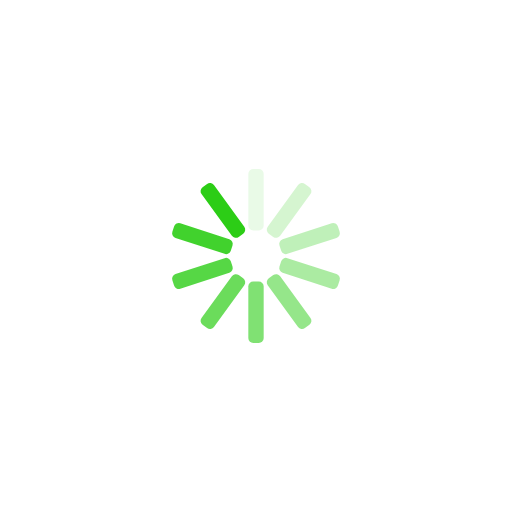
t = 0.00 s
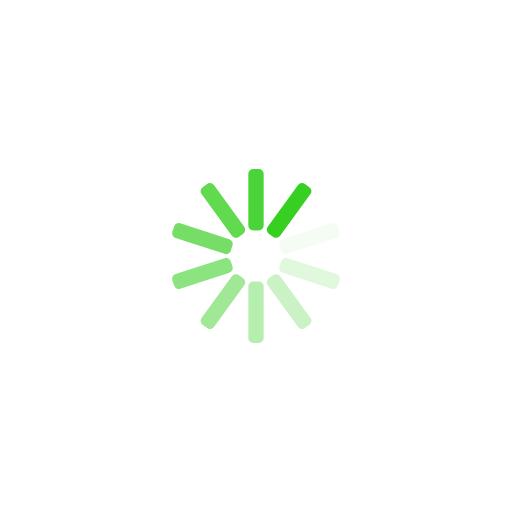
t = 0.41 s
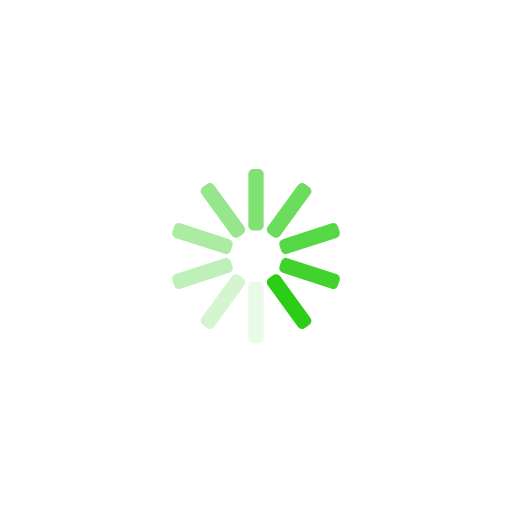
t = 0.82 s
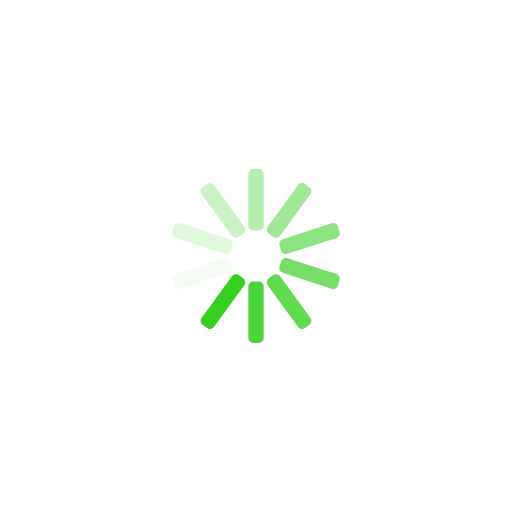
t = 1.23 s

The animated SVG that drew these frames (rendered in a browser with its animation timeline set to each time). Animation: 10 SMIL elements (animate=10); one cycle of 1.64 s, repeats indefinitely.

<?xml version="1.0" encoding="utf-8"?>
<svg xmlns="http://www.w3.org/2000/svg" xmlns:xlink="http://www.w3.org/1999/xlink" style="margin: auto; background: none; display: block; shape-rendering: auto;" width="184px" height="184px" viewBox="0 0 100 100" preserveAspectRatio="xMidYMid">
<g transform="rotate(0 50 50)">
  <rect x="48.5" y="33" rx="0.96" ry="0.96" width="3" height="12" fill="#2ccd16">
    <animate attributeName="opacity" values="1;0" keyTimes="0;1" dur="1.6393442622950818s" begin="-1.4754098360655734s" repeatCount="indefinite"></animate>
  </rect>
</g><g transform="rotate(36 50 50)">
  <rect x="48.5" y="33" rx="0.96" ry="0.96" width="3" height="12" fill="#2ccd16">
    <animate attributeName="opacity" values="1;0" keyTimes="0;1" dur="1.6393442622950818s" begin="-1.3114754098360653s" repeatCount="indefinite"></animate>
  </rect>
</g><g transform="rotate(72 50 50)">
  <rect x="48.5" y="33" rx="0.96" ry="0.96" width="3" height="12" fill="#2ccd16">
    <animate attributeName="opacity" values="1;0" keyTimes="0;1" dur="1.6393442622950818s" begin="-1.147540983606557s" repeatCount="indefinite"></animate>
  </rect>
</g><g transform="rotate(108 50 50)">
  <rect x="48.5" y="33" rx="0.96" ry="0.96" width="3" height="12" fill="#2ccd16">
    <animate attributeName="opacity" values="1;0" keyTimes="0;1" dur="1.6393442622950818s" begin="-0.9836065573770489s" repeatCount="indefinite"></animate>
  </rect>
</g><g transform="rotate(144 50 50)">
  <rect x="48.5" y="33" rx="0.96" ry="0.96" width="3" height="12" fill="#2ccd16">
    <animate attributeName="opacity" values="1;0" keyTimes="0;1" dur="1.6393442622950818s" begin="-0.8196721311475408s" repeatCount="indefinite"></animate>
  </rect>
</g><g transform="rotate(180 50 50)">
  <rect x="48.5" y="33" rx="0.96" ry="0.96" width="3" height="12" fill="#2ccd16">
    <animate attributeName="opacity" values="1;0" keyTimes="0;1" dur="1.6393442622950818s" begin="-0.6557377049180326s" repeatCount="indefinite"></animate>
  </rect>
</g><g transform="rotate(216 50 50)">
  <rect x="48.5" y="33" rx="0.96" ry="0.96" width="3" height="12" fill="#2ccd16">
    <animate attributeName="opacity" values="1;0" keyTimes="0;1" dur="1.6393442622950818s" begin="-0.49180327868852447s" repeatCount="indefinite"></animate>
  </rect>
</g><g transform="rotate(252 50 50)">
  <rect x="48.5" y="33" rx="0.96" ry="0.96" width="3" height="12" fill="#2ccd16">
    <animate attributeName="opacity" values="1;0" keyTimes="0;1" dur="1.6393442622950818s" begin="-0.3278688524590163s" repeatCount="indefinite"></animate>
  </rect>
</g><g transform="rotate(288 50 50)">
  <rect x="48.5" y="33" rx="0.96" ry="0.96" width="3" height="12" fill="#2ccd16">
    <animate attributeName="opacity" values="1;0" keyTimes="0;1" dur="1.6393442622950818s" begin="-0.16393442622950816s" repeatCount="indefinite"></animate>
  </rect>
</g><g transform="rotate(324 50 50)">
  <rect x="48.5" y="33" rx="0.96" ry="0.96" width="3" height="12" fill="#2ccd16">
    <animate attributeName="opacity" values="1;0" keyTimes="0;1" dur="1.6393442622950818s" begin="0s" repeatCount="indefinite"></animate>
  </rect>
</g>
<!-- [ldio] generated by https://loading.io/ --></svg>